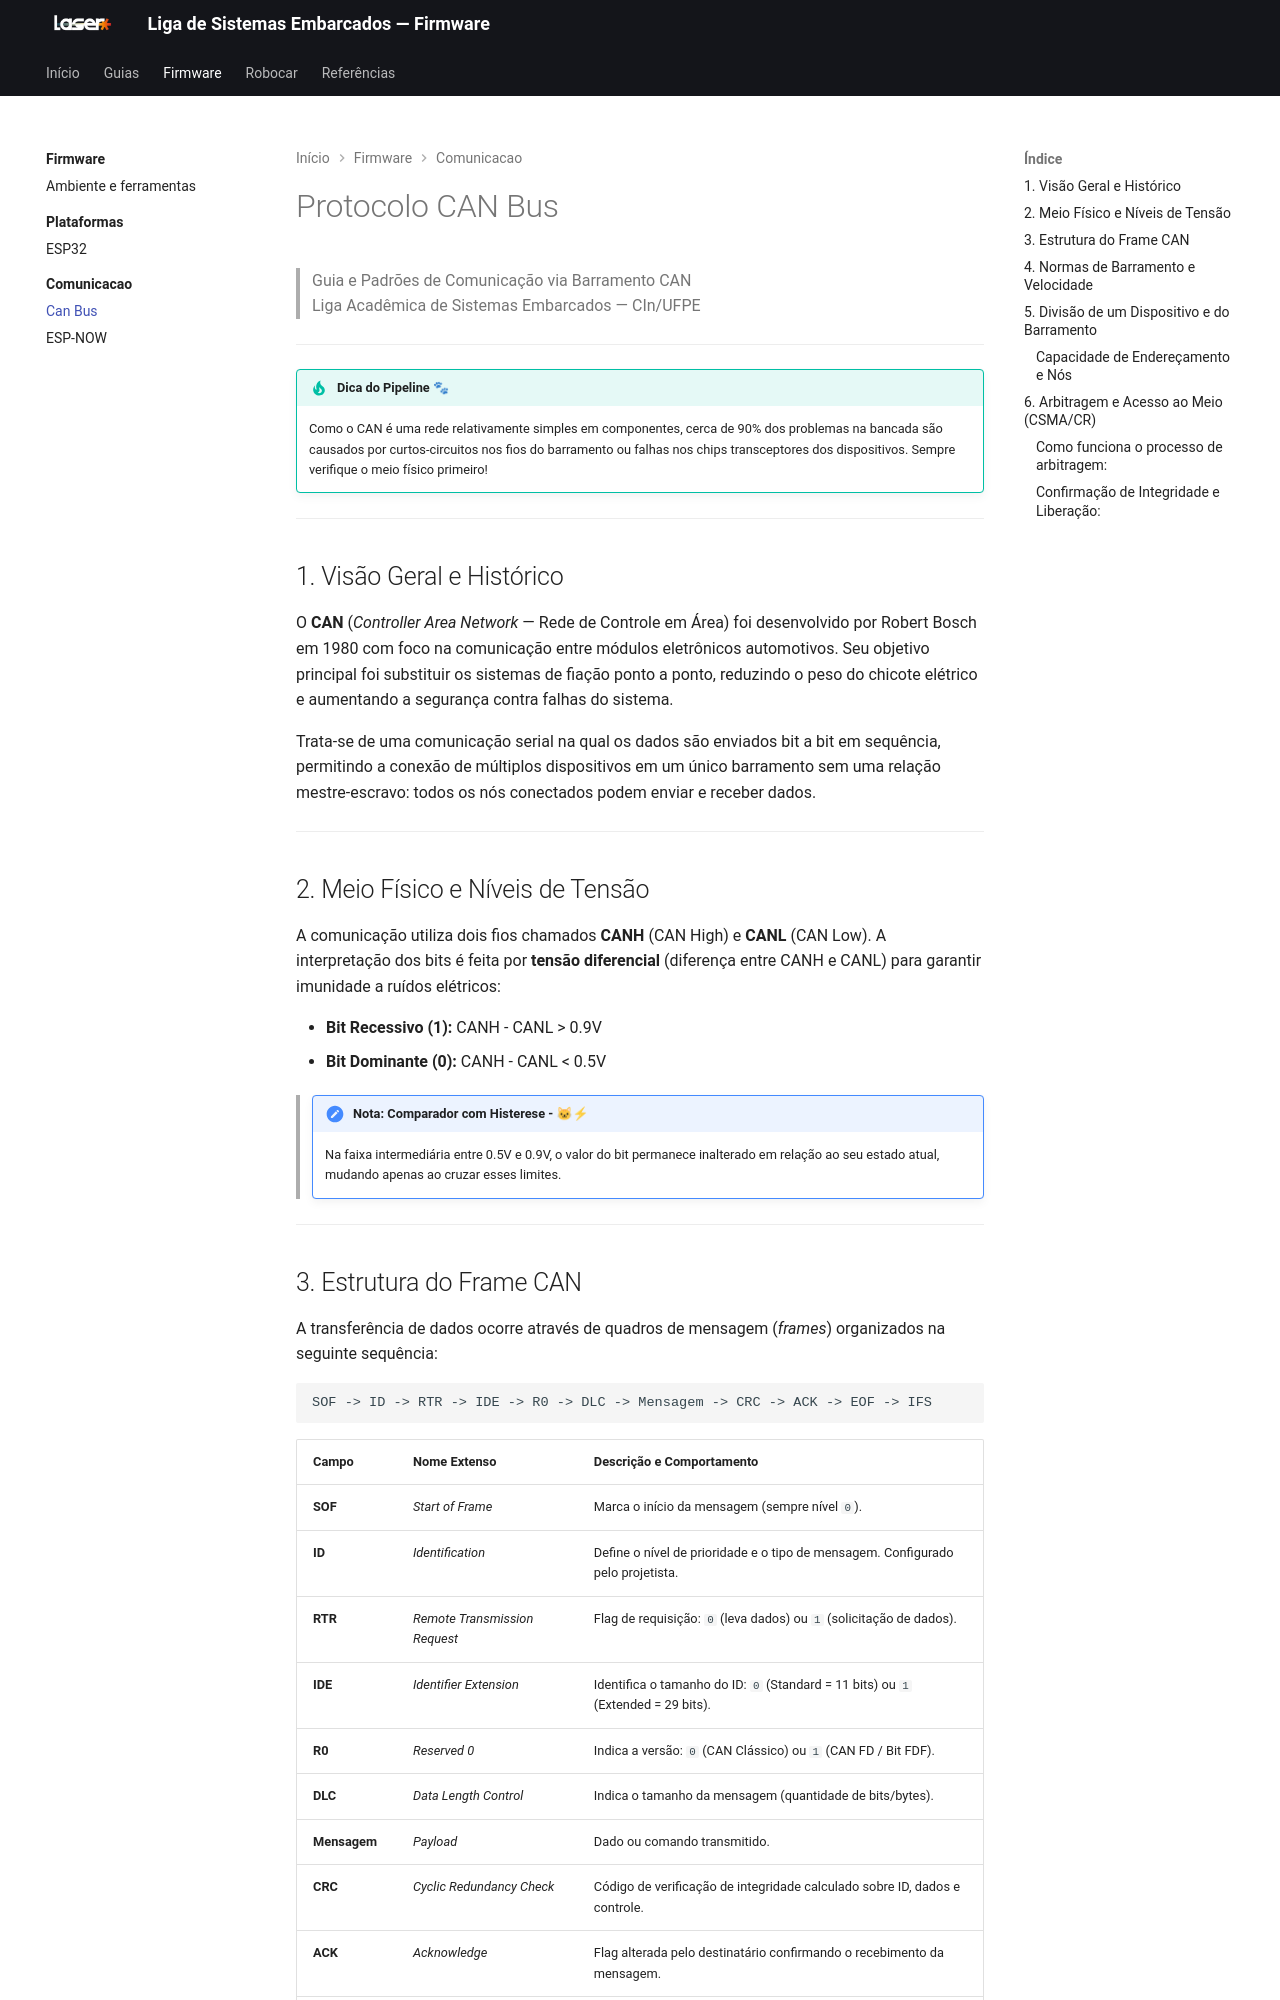

repository: Jads-on/Temp_Laser_Docs · page: firmware/comunicacao/can_bus/index.html · generator: mkdocs

# Protocolo CAN Bus

> Guia e Padrões de Comunicação via Barramento CAN  
> Liga Acadêmica de Sistemas Embarcados — CIn/UFPE

---

!!! tip "Dica do Pipeline 🐾"
    Como o CAN é uma rede relativamente simples em componentes, cerca de 90% dos problemas na bancada são causados por curtos-circuitos nos fios do barramento ou falhas nos chips transceptores dos dispositivos. Sempre verifique o meio físico primeiro!

---

## 1. Visão Geral e Histórico

O **CAN** (*Controller Area Network* — Rede de Controle em Área) foi desenvolvido por Robert Bosch em 1980 com foco na comunicação entre módulos eletrônicos automotivos. Seu objetivo principal foi substituir os sistemas de fiação ponto a ponto, reduzindo o peso do chicote elétrico e aumentando a segurança contra falhas do sistema.

Trata-se de uma comunicação serial na qual os dados são enviados bit a bit em sequência, permitindo a conexão de múltiplos dispositivos em um único barramento sem uma relação mestre-escravo: todos os nós conectados podem enviar e receber dados.

---

## 2. Meio Físico e Níveis de Tensão

A comunicação utiliza dois fios chamados **CANH** (CAN High) e **CANL** (CAN Low). A interpretação dos bits é feita por **tensão diferencial** (diferença entre CANH e CANL) para garantir imunidade a ruídos elétricos:

* **Bit Recessivo (1):** CANH - CANL > 0.9V
* **Bit Dominante (0):** CANH - CANL < 0.5V

> !!! note "Nota: Comparador com Histerese - 🐱⚡"
     Na faixa intermediária entre 0.5V e 0.9V, o valor do bit permanece inalterado em relação ao seu estado atual, mudando apenas ao cruzar esses limites.

---
